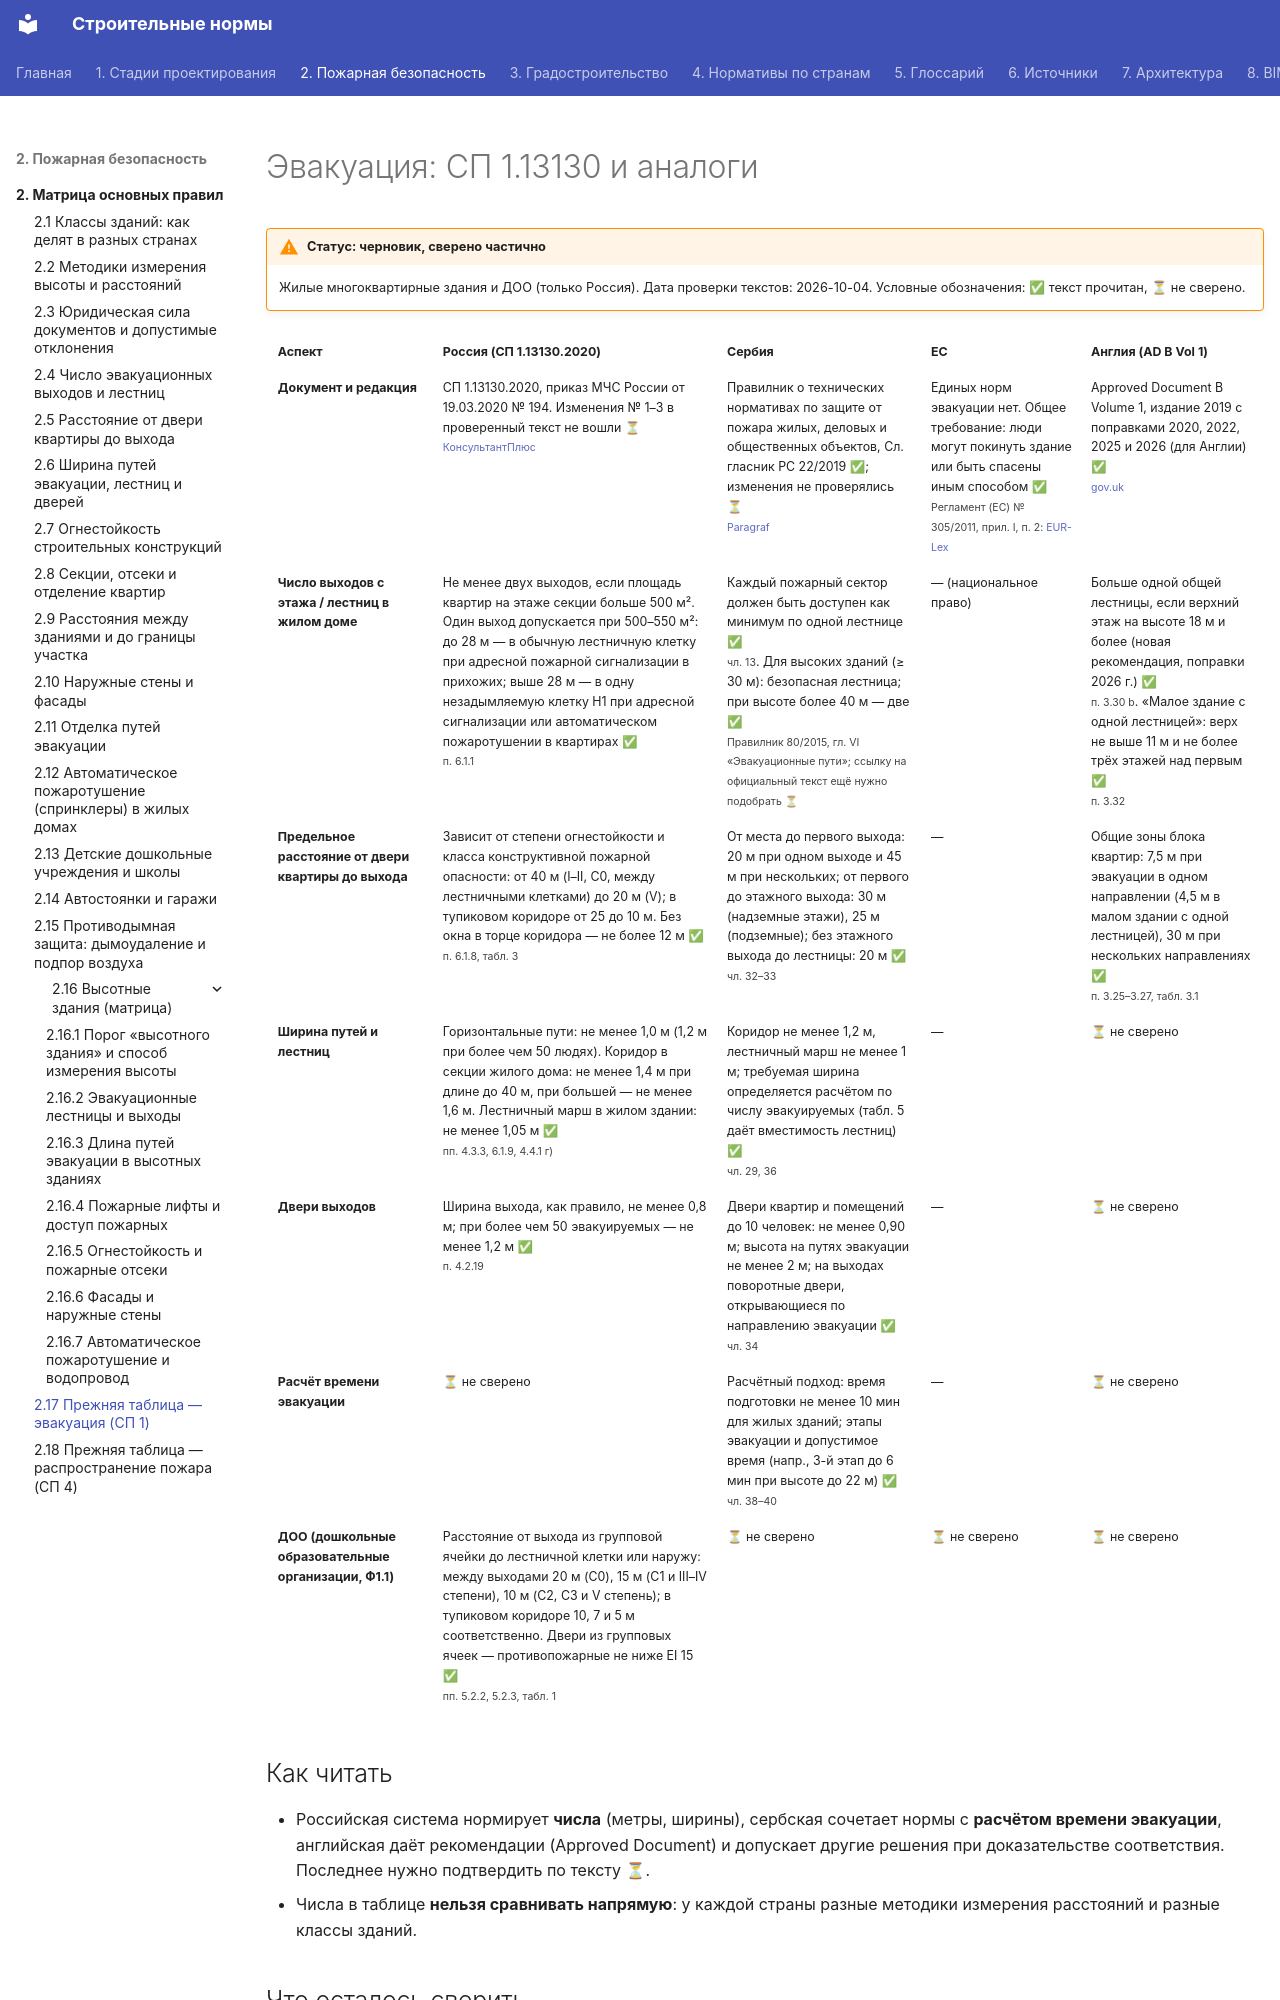

repository: kuskuznetsova-ux/building_codes · page: pozharnaya/sp1-evakuaciya/index.html · generator: mkdocs

---
hide:
  - toc
---

# Эвакуация: СП 1.13130 и аналоги

!!! warning "Статус: черновик, сверено частично"
    Жилые многоквартирные здания и ДОО (только Россия). Дата проверки текстов: 2026-10-04. Условные обозначения: **✅** текст прочитан, **⏳** не сверено.

<div class="matrix fire" markdown>

| Аспект | Россия (СП 1.13130.2020) | Сербия | ЕС | Англия (AD B Vol 1) |
|---|---|---|---|---|
| **Документ и редакция** | СП 1.13130.2020, приказ МЧС России от 19.03.2020 № 194. Изменения № 1–3 в проверенный текст не вошли ⏳<br><small>[КонсультантПлюс](https://www.consultant.ru/document/cons_doc_LAW_351940/)</small> | Правилник о технических нормативах по защите от пожара жилых, деловых и общественных объектов, Сл. гласник РС 22/2019 ✅; изменения не проверялись ⏳<br><small>[Paragraf](https://www.paragraf.rs/propisi/pravilnik-tehnickim-normativima-zastitu-pozara-stambenih-poslovnih-objekata-objekata.html)</small> | Единых норм эвакуации нет. Общее требование: люди могут покинуть здание или быть спасены иным способом ✅<br><small>Регламент (ЕС) № 305/2011, прил. I, п. 2: [EUR-Lex](https://eur-lex.europa.eu/legal-content/EN/TXT/?uri=celex:32011R0305)</small> | Approved Document B Volume 1, издание 2019 с поправками 2020, 2022, 2025 и 2026 (для Англии) ✅<br><small>[gov.uk](https://www.gov.uk/government/publications/fire-safety-approved-document-b)</small> |
| **Число выходов с этажа / лестниц в жилом доме** | Не менее двух выходов, если площадь квартир на этаже секции больше 500 м². Один выход допускается при 500–550 м²: до 28 м — в обычную лестничную клетку при адресной пожарной сигнализации в прихожих; выше 28 м — в одну незадымляемую клетку Н1 при адресной сигнализации или автоматическом пожаротушении в квартирах ✅<br><small>п. 6.1.1</small> | Каждый пожарный сектор должен быть доступен как минимум по одной лестнице ✅<br><small>чл. 13</small>. Для высоких зданий (≥ 30 м): безопасная лестница; при высоте более 40 м — две ✅<br><small>Правилник 80/2015, гл. VI «Эвакуационные пути»; ссылку на официальный текст ещё нужно подобрать ⏳</small> | — (национальное право) | Больше одной общей лестницы, если верхний этаж на высоте 18 м и более (новая рекомендация, поправки 2026 г.) ✅<br><small>п. 3.30 b</small>. «Малое здание с одной лестницей»: верх не выше 11 м и не более трёх этажей над первым ✅<br><small>п. 3.32</small> |
| **Предельное расстояние от двери квартиры до выхода** | Зависит от степени огнестойкости и класса конструктивной пожарной опасности: от 40 м (I–II, С0, между лестничными клетками) до 20 м (V); в тупиковом коридоре от 25 до 10 м. Без окна в торце коридора — не более 12 м ✅<br><small>п. 6.1.8, табл. 3</small> | От места до первого выхода: 20 м при одном выходе и 45 м при нескольких; от первого до этажного выхода: 30 м (надземные этажи), 25 м (подземные); без этажного выхода до лестницы: 20 м ✅<br><small>чл. 32–33</small> | — | Общие зоны блока квартир: 7,5 м при эвакуации в одном направлении (4,5 м в малом здании с одной лестницей), 30 м при нескольких направлениях ✅<br><small>п. 3.25–3.27, табл. 3.1</small> |
| **Ширина путей и лестниц** | Горизонтальные пути: не менее 1,0 м (1,2 м при более чем 50 людях). Коридор в секции жилого дома: не менее 1,4 м при длине до 40 м, при большей — не менее 1,6 м. Лестничный марш в жилом здании: не менее 1,05 м ✅<br><small>пп. 4.3.3, 6.1.9, 4.4.1 г)</small> | Коридор не менее 1,2 м, лестничный марш не менее 1 м; требуемая ширина определяется расчётом по числу эвакуируемых (табл. 5 даёт вместимость лестниц) ✅<br><small>чл. 29, 36</small> | — | ⏳ не сверено |
| **Двери выходов** | Ширина выхода, как правило, не менее 0,8 м; при более чем 50 эвакуируемых — не менее 1,2 м ✅<br><small>п. 4.2.19</small> | Двери квартир и помещений до 10 человек: не менее 0,90 м; высота на путях эвакуации не менее 2 м; на выходах поворотные двери, открывающиеся по направлению эвакуации ✅<br><small>чл. 34</small> | — | ⏳ не сверено |
| **Расчёт времени эвакуации** | ⏳ не сверено | Расчётный подход: время подготовки не менее 10 мин для жилых зданий; этапы эвакуации и допустимое время (напр., 3-й этап до 6 мин при высоте до 22 м) ✅<br><small>чл. 38–40</small> | — | ⏳ не сверено |
| **ДОО (дошкольные образовательные организации, Ф1.1)** | Расстояние от выхода из групповой ячейки до лестничной клетки или наружу: между выходами 20 м (С0), 15 м (С1 и III–IV степени), 10 м (С2, С3 и V степень); в тупиковом коридоре 10, 7 и 5 м соответственно. Двери из групповых ячеек — противопожарные не ниже EI 15 ✅<br><small>пп. 5.2.2, 5.2.3, табл. 1</small> | ⏳ не сверено | ⏳ не сверено | ⏳ не сверено |

</div>
